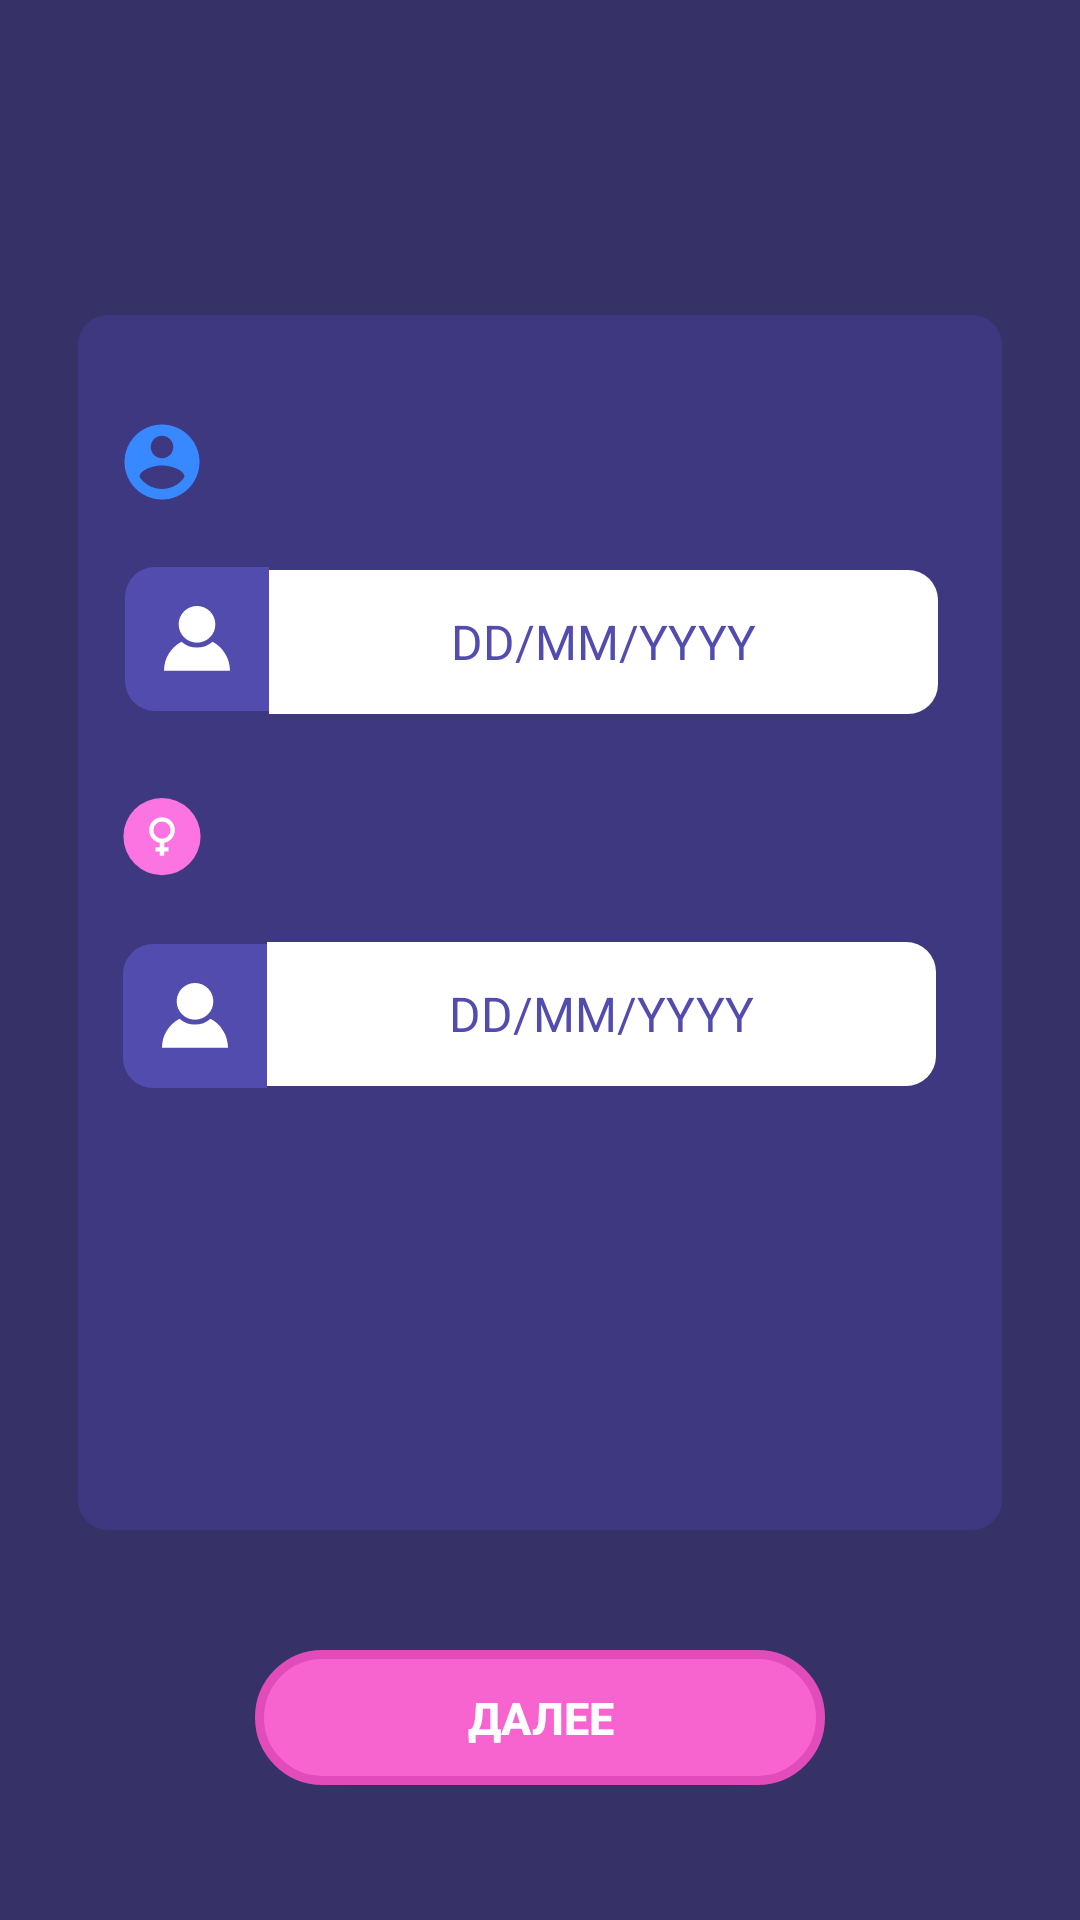

Produce the Android XML layout that renders to this screen, including the resource entries it uses.
<!-- AndroidManifest.xml: application theme Theme.MyApplication1 -->
<!-- res/layout/activity_regis2.xml -->
<?xml version="1.0" encoding="utf-8"?>
<androidx.constraintlayout.widget.ConstraintLayout xmlns:android="http://schemas.android.com/apk/res/android"
    xmlns:app="http://schemas.android.com/apk/res-auto"
    xmlns:tools="http://schemas.android.com/tools"
    android:layout_width="match_parent"
    android:layout_height="match_parent"
    tools:context=".Regis2"
    android:background="#363267">

    <androidx.constraintlayout.widget.ConstraintLayout
        android:id="@+id/constraintLayout"
        android:layout_width="308dp"
        android:layout_height="405dp"
        android:layout_marginStart="26dp"
        android:layout_marginTop="105dp"
        android:layout_marginEnd="26dp"
        android:layout_marginBottom="130dp"
        android:background="@drawable/round"
        app:layout_constraintBottom_toBottomOf="parent"
        app:layout_constraintEnd_toEndOf="parent"
        app:layout_constraintStart_toStartOf="parent"
        app:layout_constraintTop_toTopOf="parent">

        <ImageButton
            android:id="@+id/imageButton"
            android:layout_width="48dp"
            android:layout_height="48dp"
            android:layout_alignParentStart="true"
            android:layout_alignParentTop="true"
            android:layout_alignParentEnd="true"
            android:layout_alignParentBottom="true"
            android:layout_marginStart="10dp"
            android:layout_marginTop="20dp"
            android:background="@drawable/buttonrad"
            app:layout_constraintEnd_toStartOf="@+id/editTextTextPersonName2"
            app:layout_constraintStart_toStartOf="parent"
            app:layout_constraintTop_toBottomOf="@+id/male2"
            app:srcCompat="@drawable/ic_group_78"
            tools:ignore="SpeakableTextPresentCheck" />

        <ImageButton
            android:id="@+id/imageButton2"
            android:layout_width="48dp"
            android:layout_height="48dp"
            android:layout_alignParentStart="true"
            android:layout_alignParentTop="true"
            android:layout_alignParentEnd="true"
            android:layout_marginStart="15dp"
            android:layout_marginTop="217dp"
            android:layout_marginEnd="245dp"
            android:layout_marginBottom="140dp"
            android:background="@drawable/buttonrad"
            app:layout_constraintBottom_toBottomOf="parent"
            app:layout_constraintEnd_toEndOf="parent"
            app:layout_constraintStart_toStartOf="parent"
            app:layout_constraintTop_toTopOf="parent"
            app:layout_constraintVertical_bias="0.881"
            app:srcCompat="@drawable/ic_group_78"
            tools:ignore="SpeakableTextPresentCheck,TouchTargetSizeCheck" />

        <TextView
            android:id="@+id/editTextTextPersonName2"
            android:layout_width="223dp"
            android:layout_height="48dp"
            android:layout_marginTop="75dp"
            android:layout_marginEnd="16dp"
            android:layout_marginBottom="67dp"
            android:background="@drawable/inputbg"
            android:ems="10"
            android:gravity="center"
            android:hint="DD/MM/YYYY"
            android:importantForAutofill="no"
            android:inputType="date"
            android:textColor="#524cae"
            android:textColorHighlight="#524cae"
            android:textColorHint="#524cae"
            android:textColorLink="#524cae"
            android:textSize="16sp"
            app:layout_constraintBottom_toTopOf="@+id/imageButton2"
            app:layout_constraintEnd_toEndOf="parent"
            app:layout_constraintHorizontal_bias="0.333"
            app:layout_constraintStart_toEndOf="@+id/imageButton"
            app:layout_constraintTop_toTopOf="parent"
            app:layout_constraintVertical_bias="0.0"
            tools:ignore="SpeakableTextPresentCheck" />

        <TextView

            android:id="@+id/editTextTextPersonName3"
            android:layout_width="223dp"
            android:layout_height="48dp"
            android:layout_marginEnd="4dp"
            android:layout_marginBottom="138dp"
            android:background="@drawable/inputbg"
            android:ems="10"
            android:gravity="center"
            android:hint="DD/MM/YYYY"
            android:inputType="date|datetime|textPersonName"
            android:textColor="#524cae"
            android:textColorHighlight="#524cae"
            android:textColorHint="#524cae"
            android:textColorLink="#524cae"
            android:textSize="16sp"
            app:layout_constraintBottom_toBottomOf="parent"
            app:layout_constraintEnd_toEndOf="parent"
            app:layout_constraintHorizontal_bias="0.0"
            app:layout_constraintStart_toEndOf="@+id/imageButton2"
            tools:ignore="SpeakableTextPresentCheck" />

        <ImageButton
            android:id="@+id/fem1"
            android:layout_width="30dp"
            android:layout_height="30dp"
            android:layout_marginTop="171dp"
            android:layout_marginEnd="255dp"
            android:layout_marginBottom="204dp"

            android:background="@drawable/ic_female_2"
            android:checked="true"
            android:textColor="#00EDE7E7"
            app:layout_constraintBottom_toBottomOf="parent"
            app:layout_constraintEnd_toEndOf="parent"
            app:layout_constraintTop_toTopOf="parent"
            app:layout_constraintVertical_bias="1.0"
            tools:ignore="TouchTargetSizeCheck,SpeakableTextPresentCheck" />

        <ImageButton
            android:id="@+id/male2"
            android:layout_width="30dp"
            android:layout_height="30dp"
            android:layout_marginTop="24dp"
            android:layout_marginEnd="255dp"
            android:layout_marginBottom="351dp"
            android:background="@drawable/man_act"


            android:textColor="#00FFFFFF"
            app:layout_constraintBottom_toBottomOf="parent"
            app:layout_constraintEnd_toEndOf="parent"
            app:layout_constraintTop_toTopOf="parent"
            app:layout_constraintVertical_bias="0.0"
            tools:ignore="TouchTargetSizeCheck,SpeakableTextPresentCheck" />

    </androidx.constraintlayout.widget.ConstraintLayout>

    <Button
        android:id="@+id/btnnext"
        android:layout_width="190dp"
        android:layout_height="45dp"
        android:layout_marginStart="85dp"
        android:layout_marginTop="550dp"
        android:layout_marginEnd="85dp"
        android:layout_marginBottom="45dp"
        android:background="@drawable/btnnext2"
        android:foregroundGravity="center"
        android:gravity="center"
        android:text="Далее"
        android:textAlignment="center"
        android:textColor="@color/white"
        android:textIsSelectable="false"
        android:textSize="15sp"
        android:textStyle="bold"
        app:layout_constraintBottom_toBottomOf="parent"
        app:layout_constraintEnd_toEndOf="parent"
        app:layout_constraintHorizontal_bias="0.498"
        app:layout_constraintStart_toStartOf="parent"
        app:layout_constraintTop_toTopOf="parent"
        app:layout_constraintVertical_bias="0.884"
        tools:ignore="TouchTargetSizeCheck" />

</androidx.constraintlayout.widget.ConstraintLayout>
<!-- resources referenced by this layout -->
<resources>
  <!-- drawable btnnext2 (drawable-v24) -->
  <?xml version="1.0" encoding="UTF-8"?>
  <shape xmlns:android="http://schemas.android.com/apk/res/android">
      <solid android:color="#f764d0" />
      <stroke
  
          android:width="3dp"
          android:color="#e24cba"
  
          />
  
      <corners android:radius="40dp"/>
  
  
  
  
  </shape>
  <!-- drawable buttonrad (drawable-v24) -->
  <?xml version="1.0" encoding="UTF-8"?>
  <shape xmlns:android="http://schemas.android.com/apk/res/android">
      <solid android:color="#524cae" />
      <stroke
  
          android:color="#3FF" />
  
      <corners android:bottomLeftRadius="10dp"
          android:topLeftRadius="10dp"/>
  
  
  
  </shape>
  <!-- drawable ic_female_2 (drawable-v24) -->
  <vector xmlns:android="http://schemas.android.com/apk/res/android"
      android:width="56dp"
      android:height="56dp"
      android:viewportWidth="56"
      android:viewportHeight="56">
    <path
        android:pathData="M28,24m-24,0a24,24 0,1 1,48 0a24,24 0,1 1,-48 0"
        android:fillColor="#FB74E1"/>
    <path
        android:pathData="M28,12a8,8 0,0 1,8 8c0,3.96 -2.88,7.253 -6.667,7.893v2.774L32,30.667v2.666h-2.667L29.333,36h-2.666v-2.667L24,33.333v-2.666h2.667v-2.774C22.88,27.253 20,23.96 20,20a8,8 0,0 1,8 -8zM28,14.667a5.333,5.333 0,1 0,0 10.666,5.333 5.333,0 0,0 0,-10.666z"
        android:fillColor="#fff"/>
  </vector>
  <!-- drawable ic_group_78 (drawable-v24) -->
  <vector xmlns:android="http://schemas.android.com/apk/res/android"
      android:width="22dp"
      android:height="22dp"
      android:viewportWidth="22"
      android:viewportHeight="22">
    <path
        android:pathData="M5.836,11.878A10.998,10.998 0,0 0,0 21.593h22c0,-4.21 -2.364,-7.866 -5.836,-9.715A7.712,7.712 0,0 1,11 13.852a7.712,7.712 0,0 1,-5.164 -1.974z"
        android:fillColor="#fff"
        android:fillType="evenOdd"/>
    <path
        android:pathData="M11,6.111m-6.111,0a6.111,6.111 0,1 1,12.222 0a6.111,6.111 0,1 1,-12.222 0"
        android:fillColor="#fff"/>
  </vector>
  <!-- drawable inputbg (drawable-v24) -->
  <?xml version="1.0" encoding="UTF-8"?>
  <shape xmlns:android="http://schemas.android.com/apk/res/android">
      <solid android:color="@color/white" />
      <stroke
  
          android:color="#3FF" />
  
      <corners android:bottomRightRadius="10dp"
          android:topRightRadius="10dp"/>
  
  
  
  </shape>
  <!-- drawable man_act (drawable-v24) -->
  <vector xmlns:android="http://schemas.android.com/apk/res/android"
      android:width="24dp"
      android:height="24dp"
      android:viewportWidth="24"
      android:viewportHeight="24"
      android:tint="#3888ff">
      <path
          android:fillColor="@android:color/white"
          android:pathData="M12,2C6.48,2 2,6.48 2,12s4.48,10 10,10 10,-4.48 10,-10S17.52,2 12,2zM12,5c1.66,0 3,1.34 3,3s-1.34,3 -3,3 -3,-1.34 -3,-3 1.34,-3 3,-3zM12,19.2c-2.5,0 -4.71,-1.28 -6,-3.22 0.03,-1.99 4,-3.08 6,-3.08 1.99,0 5.97,1.09 6,3.08 -1.29,1.94 -3.5,3.22 -6,3.22z"/>
  </vector>
  <!-- drawable round (drawable-v24) -->
  <?xml version="1.0" encoding="UTF-8"?>
  <shape xmlns:android="http://schemas.android.com/apk/res/android">
      <solid android:color="#3d387f" />
      <stroke
  
          android:color="#3FF" />
      <corners android:radius="10dp" />
      <padding
          android:bottom="10dp"
          android:left="10dp"
          android:right="10dp"
          android:top="10dp" />
  </shape>
  <style name="Theme.MyApplication1" parent="Theme.AppCompat.Light.DarkActionBar" tools:ignore="DuplicateDefinition">
          
          <item name="colorPrimary">@color/purple_500</item>
          <item name="colorPrimaryDark">@color/purple_700</item>
          <item name="colorAccent">@color/teal_200</item>
          <item name="android:windowBackground">@drawable/preloader</item>
          
      </style>
  <!-- drawable preloader: png bitmap (drawable-v24, 661497 bytes) -->
  <!-- not gathered from this repository: default colours our renderer supplied (Android Studio template values) -->
  <color name="purple_500">#FF6200EE</color>
  <color name="purple_700">#FF3700B3</color>
  <color name="teal_200">#FF03DAC5</color>
  <color name="white">#FFFFFFFF</color>
</resources>
